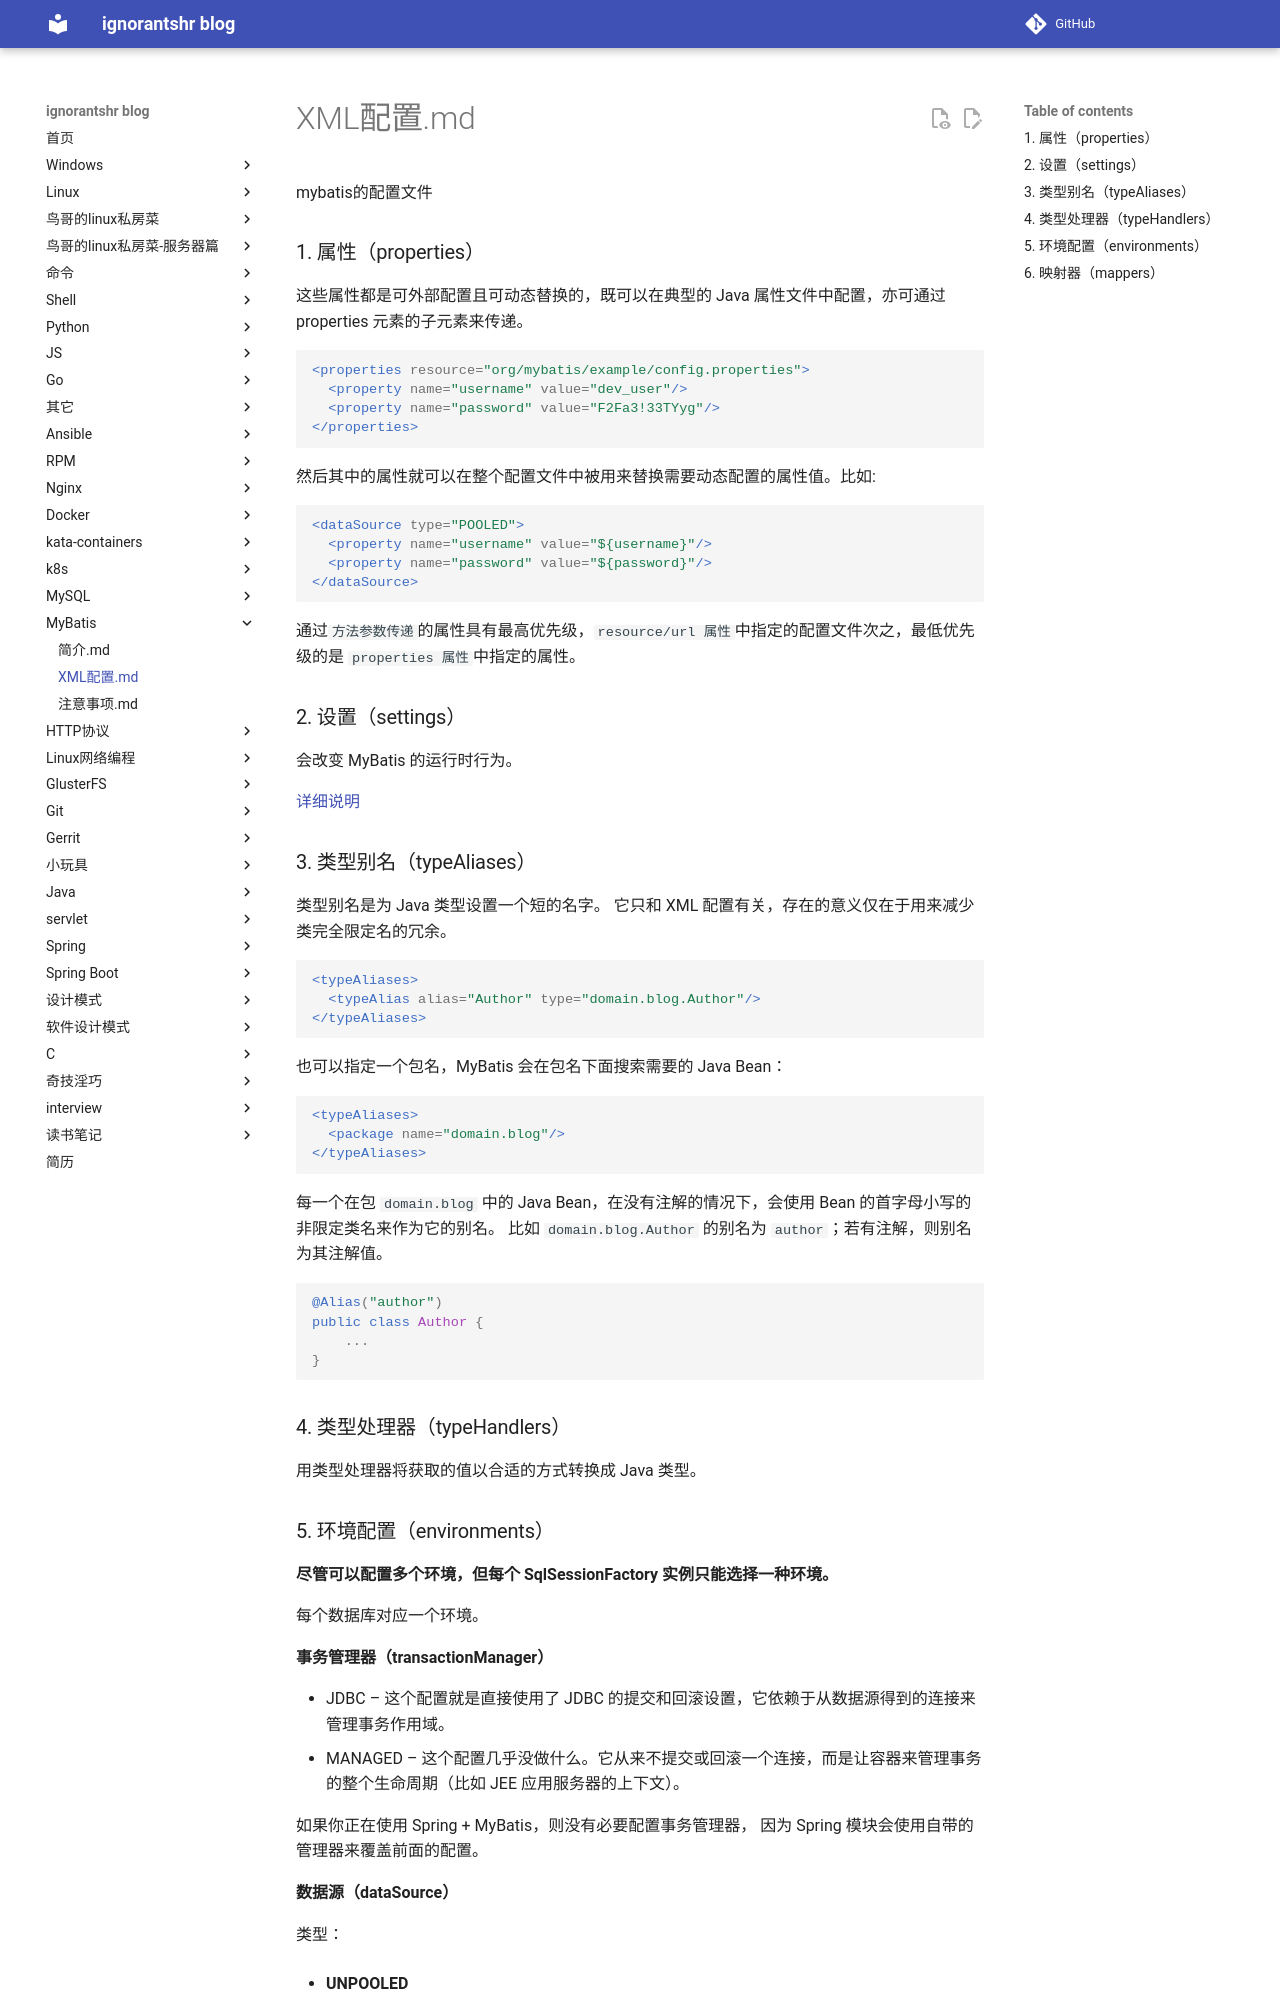

repository: ignorantshr/person-blog · page: mybatis/XML配置/index.html · generator: mkdocs

mybatis的配置文件

### 属性（properties）

这些属性都是可外部配置且可动态替换的，既可以在典型的 Java 属性文件中配置，亦可通过 properties 元素的子元素来传递。

```xml
<properties resource="org/mybatis/example/config.properties">
  <property name="username" value="dev_user"/>
  <property name="password" value="F2Fa3!33TYyg"/>
</properties>
```

然后其中的属性就可以在整个配置文件中被用来替换需要动态配置的属性值。比如:

```xml
<dataSource type="POOLED">
  <property name="username" value="${username}"/>
  <property name="password" value="${password}"/>
</dataSource>
```

通过`方法参数传递`的属性具有最高优先级，`resource/url 属性`中指定的配置文件次之，最低优先级的是 `properties 属性`中指定的属性。

### 设置（settings）

会改变 MyBatis 的运行时行为。

[详细说明](http://www.mybatis.org/mybatis-3/zh/configuration.html#settings)

### 类型别名（typeAliases）

类型别名是为 Java 类型设置一个短的名字。 它只和 XML 配置有关，存在的意义仅在于用来减少类完全限定名的冗余。

```xml
<typeAliases>
  <typeAlias alias="Author" type="domain.blog.Author"/>
</typeAliases>
```

也可以指定一个包名，MyBatis 会在包名下面搜索需要的 Java Bean：

```xml
<typeAliases>
  <package name="domain.blog"/>
</typeAliases>
```

每一个在包 `domain.blog` 中的 Java Bean，在没有注解的情况下，会使用 Bean 的首字母小写的非限定类名来作为它的别名。 比如 `domain.blog.Author` 的别名为 `author`；若有注解，则别名为其注解值。

```java
@Alias("author")
public class Author {
    ...
}
```

### 类型处理器（typeHandlers）

用类型处理器将获取的值以合适的方式转换成 Java 类型。
